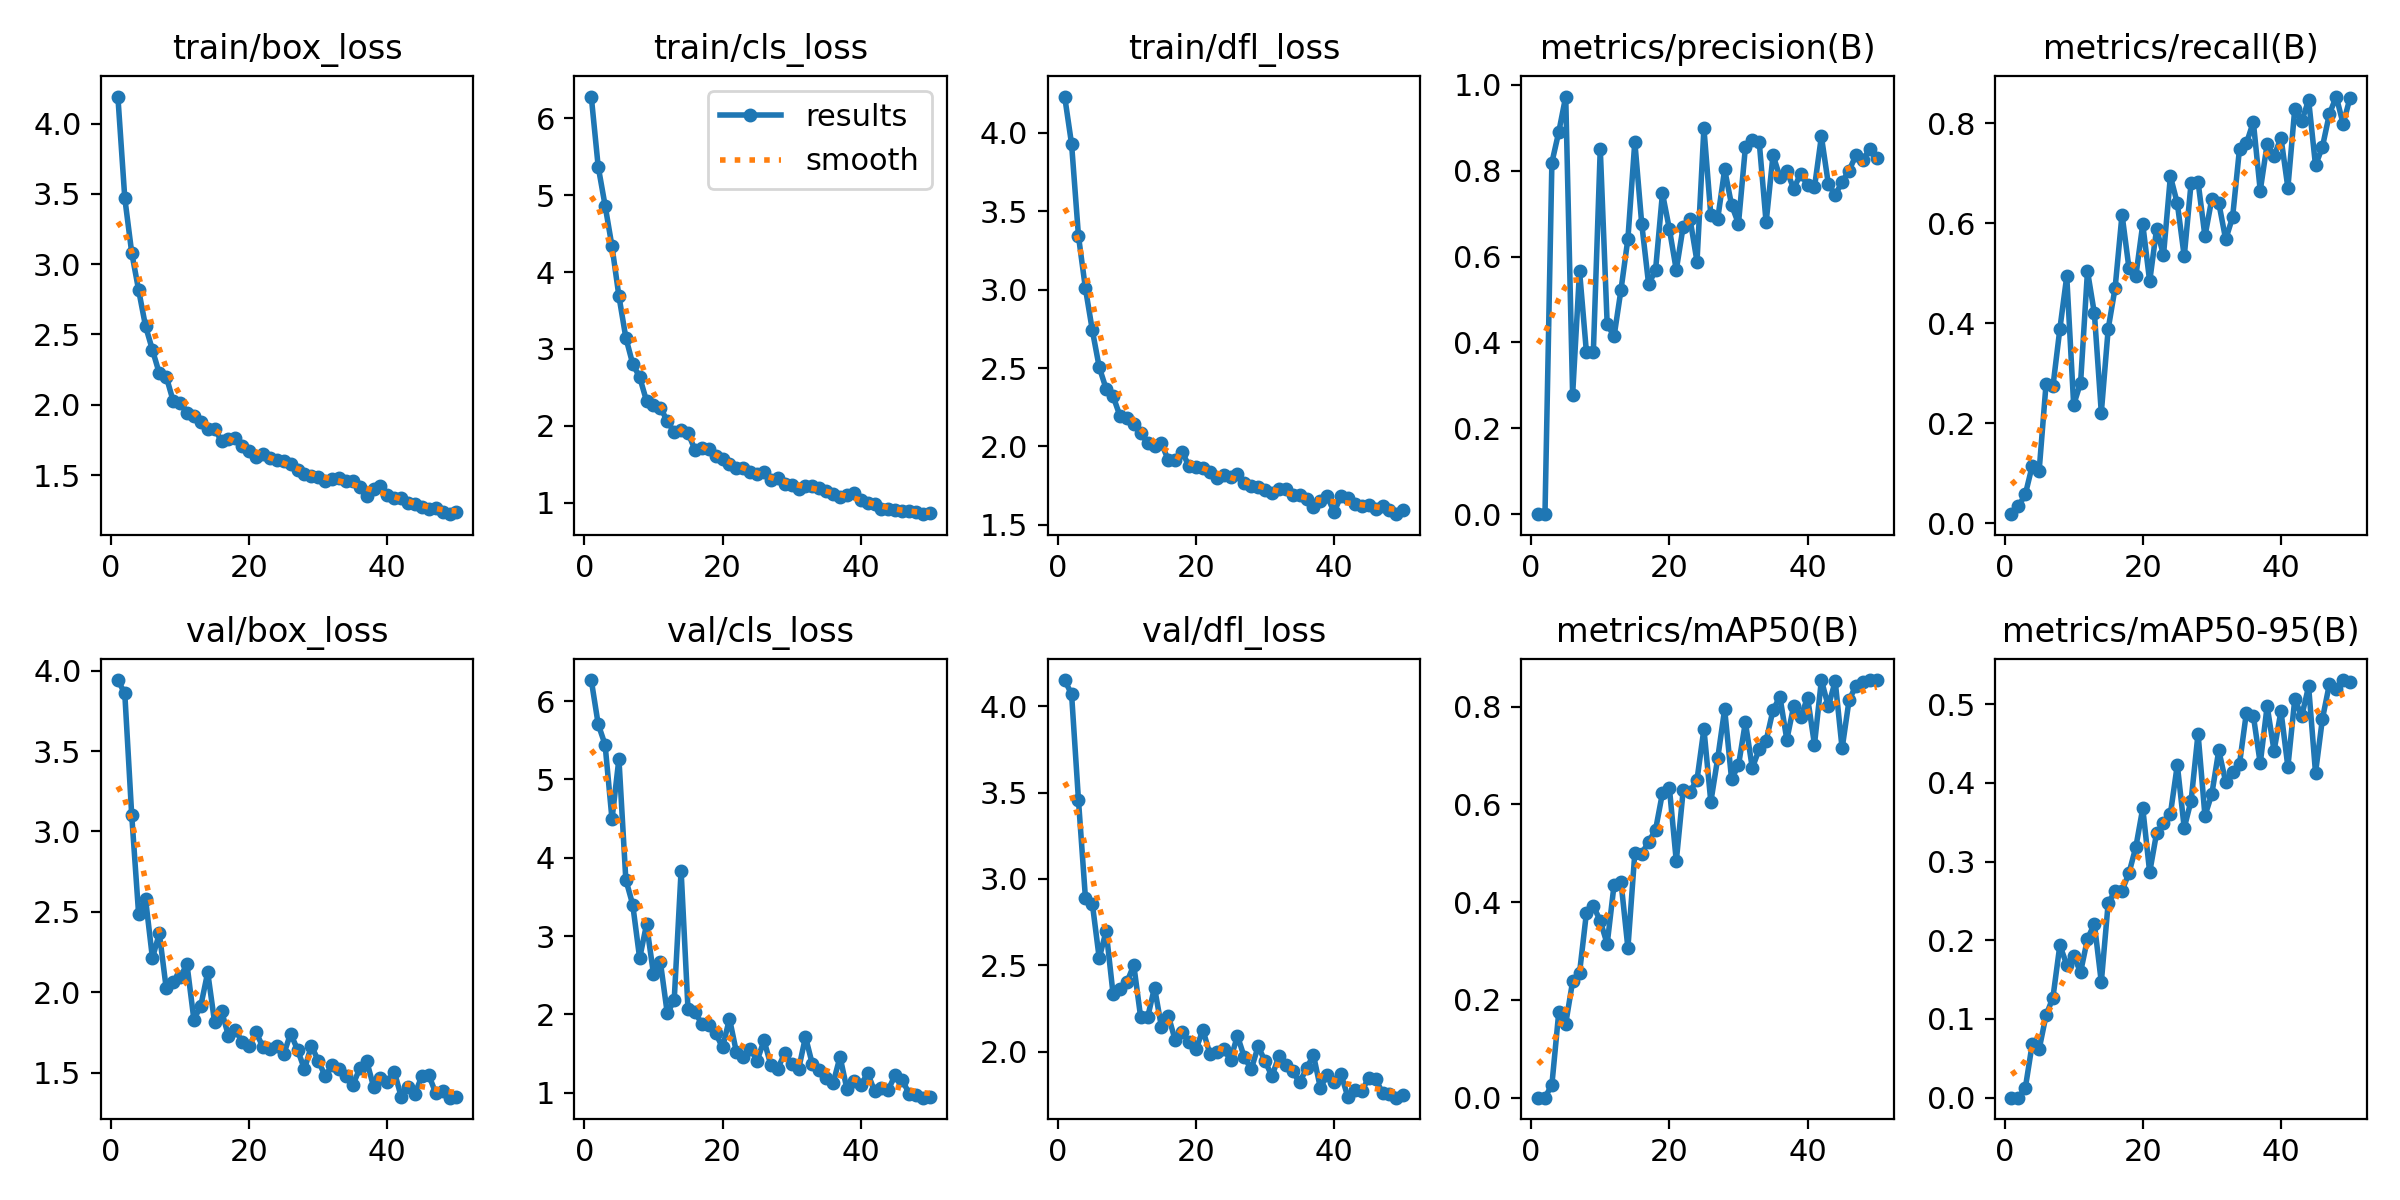

The data file committed next to this chart (first rows):
epoch, time, train/box_loss, train/cls_loss, train/dfl_loss, metrics/precision(B), metrics/recall(B), metrics/mAP50(B), metrics/mAP50-95(B), val/box_loss, val/cls_loss, val/dfl_loss, lr/pg0, lr/pg1, lr/pg2
1, 45.43, 4.192, 6.281, 4.232, 3e-05, 0.01786, 4e-05, 1e-05, 3.942, 6.268, 4.151, 0.0004076, 0.0004076, 0.0004076
2, 86.62, 3.47, 5.371, 3.929, 7e-05, 0.03348, 9e-05, 2e-05, 3.859, 5.706, 4.069, 0.000808, 0.000808, 0.000808
3, 127.3, 3.082, 4.865, 3.341, 0.819, 0.05729, 0.02662, 0.01211, 3.104, 5.442, 3.454, 0.001192, 0.001192, 0.001192
4, 167, 2.816, 4.333, 3.01, 0.8905, 0.1146, 0.1756, 0.06818, 2.487, 4.491, 2.891, 0.001176, 0.001176, 0.001176
5, 207.7, 2.56, 3.686, 2.742, 0.9726, 0.1042, 0.1514, 0.06141, 2.582, 5.263, 2.857, 0.001151, 0.001151, 0.001151
6, 248.7, 2.39, 3.147, 2.506, 0.2781, 0.2775, 0.238, 0.1045, 2.212, 3.72, 2.541, 0.001126, 0.001126, 0.001126
7, 290, 2.222, 2.804, 2.368, 0.5663, 0.2736, 0.2554, 0.1272, 2.366, 3.4, 2.699, 0.001102, 0.001102, 0.001102
8, 331, 2.2, 2.634, 2.322, 0.3766, 0.3884, 0.3782, 0.1937, 2.023, 2.716, 2.335, 0.001077, 0.001077, 0.001077
9, 371.8, 2.027, 2.323, 2.195, 0.3783, 0.494, 0.3921, 0.169, 2.062, 3.15, 2.365, 0.001052, 0.001052, 0.001052
10, 412.2, 2.009, 2.272, 2.18, 0.8513, 0.2368, 0.3616, 0.1801, 2.092, 2.518, 2.402, 0.001027, 0.001027, 0.001027
11, 452.6, 1.945, 2.236, 2.145, 0.4426, 0.2805, 0.3144, 0.1595, 2.174, 2.668, 2.501, 0.001002, 0.001002, 0.001002
12, 492.7, 1.921, 2.064, 2.088, 0.4142, 0.5044, 0.4357, 0.2019, 1.83, 2.012, 2.198, 0.0009778, 0.0009778, 0.0009778
13, 532.6, 1.875, 1.915, 2.02, 0.5226, 0.4196, 0.4415, 0.2208, 1.915, 2.18, 2.198, 0.000953, 0.000953, 0.000953
14, 573.2, 1.828, 1.946, 2.005, 0.6413, 0.2209, 0.3062, 0.1467, 2.123, 3.834, 2.371, 0.0009283, 0.0009283, 0.0009283
15, 614.6, 1.829, 1.908, 2.02, 0.8674, 0.389, 0.5002, 0.2478, 1.812, 2.062, 2.144, 0.0009035, 0.0009035, 0.0009035
16, 655.3, 1.74, 1.69, 1.913, 0.6761, 0.471, 0.4989, 0.262, 1.883, 2.028, 2.208, 0.0008787, 0.0008787, 0.0008787
17, 695.9, 1.756, 1.708, 1.915, 0.5354, 0.6176, 0.5235, 0.2631, 1.729, 1.88, 2.066, 0.000854, 0.000854, 0.000854
18, 737.1, 1.761, 1.696, 1.965, 0.5683, 0.5104, 0.5477, 0.2853, 1.764, 1.86, 2.116, 0.0008293, 0.0008293, 0.0008293
19, 778.2, 1.709, 1.605, 1.874, 0.7472, 0.4949, 0.623, 0.3185, 1.692, 1.759, 2.054, 0.0008045, 0.0008045, 0.0008045
20, 818.7, 1.674, 1.564, 1.872, 0.6643, 0.5982, 0.6341, 0.3678, 1.664, 1.577, 2.013, 0.0007797, 0.0007797, 0.0007797
21, 858.5, 1.63, 1.506, 1.861, 0.5687, 0.4837, 0.4839, 0.2864, 1.751, 1.945, 2.126, 0.000755, 0.000755, 0.000755
22, 1215, 1.651, 1.452, 1.835, 0.6699, 0.5886, 0.6283, 0.3362, 1.657, 1.518, 1.989, 0.0007302, 0.0007302, 0.0007302
23, 1407, 1.619, 1.448, 1.799, 0.6867, 0.5365, 0.626, 0.3487, 1.644, 1.456, 2.001, 0.0007055, 0.0007055, 0.0007055
24, 1460, 1.609, 1.397, 1.82, 0.5883, 0.6941, 0.6501, 0.3606, 1.664, 1.564, 2.014, 0.0006808, 0.0006808, 0.0006808
25, 1512, 1.597, 1.379, 1.808, 0.899, 0.64, 0.7542, 0.4229, 1.614, 1.408, 1.954, 0.000656, 0.000656, 0.000656
26, 1565, 1.577, 1.396, 1.823, 0.6961, 0.5339, 0.6049, 0.3427, 1.742, 1.667, 2.092, 0.0006312, 0.0006312, 0.0006312
27, 1617, 1.535, 1.294, 1.77, 0.6881, 0.6815, 0.6945, 0.3776, 1.642, 1.347, 1.968, 0.0006065, 0.0006065, 0.0006065
28, 1669, 1.509, 1.318, 1.745, 0.8028, 0.6834, 0.7945, 0.4626, 1.52, 1.308, 1.899, 0.0005818, 0.0005818, 0.0005818
29, 1721, 1.49, 1.244, 1.743, 0.7202, 0.5739, 0.652, 0.358, 1.666, 1.506, 2.031, 0.000557, 0.000557, 0.000557
30, 1773, 1.489, 1.232, 1.721, 0.6764, 0.6496, 0.6794, 0.3862, 1.574, 1.364, 1.945, 0.0005322, 0.0005322, 0.0005322
31, 1825, 1.46, 1.179, 1.705, 0.8541, 0.641, 0.7676, 0.4414, 1.477, 1.297, 1.858, 0.0005075, 0.0005075, 0.0005075
32, 1878, 1.473, 1.223, 1.729, 0.8709, 0.5677, 0.6744, 0.4011, 1.545, 1.712, 1.974, 0.0004827, 0.0004827, 0.0004827
33, 1930, 1.478, 1.215, 1.727, 0.8676, 0.6123, 0.7126, 0.4134, 1.524, 1.36, 1.923, 0.000458, 0.000458, 0.000458
34, 1983, 1.456, 1.186, 1.693, 0.6793, 0.7493, 0.7298, 0.4242, 1.475, 1.29, 1.886, 0.0004332, 0.0004332, 0.0004332
35, 2034, 1.461, 1.152, 1.692, 0.8362, 0.7599, 0.7927, 0.4894, 1.421, 1.182, 1.822, 0.0004085, 0.0004085, 0.0004085
36, 2087, 1.411, 1.112, 1.665, 0.7853, 0.8031, 0.82, 0.4854, 1.525, 1.121, 1.903, 0.0003837, 0.0003837, 0.0003837
37, 2139, 1.349, 1.078, 1.613, 0.799, 0.6654, 0.7321, 0.4247, 1.573, 1.459, 1.981, 0.000359, 0.000359, 0.000359
38, 2191, 1.399, 1.103, 1.652, 0.758, 0.7588, 0.8018, 0.4977, 1.412, 1.044, 1.791, 0.0003343, 0.0003343, 0.0003343
39, 2244, 1.425, 1.122, 1.681, 0.7932, 0.7348, 0.7781, 0.4407, 1.466, 1.149, 1.866, 0.0003095, 0.0003095, 0.0003095
40, 2296, 1.357, 1.036, 1.581, 0.7663, 0.7714, 0.8182, 0.4912, 1.443, 1.095, 1.822, 0.0002848, 0.0002848, 0.0002848
41, 2345, 1.333, 0.9926, 1.687, 0.7613, 0.6711, 0.7221, 0.4204, 1.505, 1.247, 1.869, 0.00026, 0.00026, 0.00026
42, 2394, 1.337, 0.9822, 1.673, 0.8798, 0.8296, 0.8541, 0.5064, 1.35, 1.02, 1.736, 0.0002352, 0.0002352, 0.0002352
43, 2443, 1.301, 0.9162, 1.631, 0.7698, 0.8039, 0.8002, 0.4847, 1.408, 1.054, 1.776, 0.0002105, 0.0002105, 0.0002105
44, 2492, 1.296, 0.9153, 1.618, 0.743, 0.847, 0.8517, 0.5226, 1.369, 1.04, 1.772, 0.0001857, 0.0001857, 0.0001857
45, 2542, 1.274, 0.9054, 1.625, 0.7741, 0.7158, 0.7142, 0.4128, 1.478, 1.23, 1.85, 0.000161, 0.000161, 0.000161
46, 2592, 1.26, 0.8891, 1.604, 0.8003, 0.7531, 0.8124, 0.4814, 1.483, 1.162, 1.844, 0.0001363, 0.0001363, 0.0001363
47, 2641, 1.264, 0.889, 1.621, 0.8357, 0.8183, 0.8429, 0.5251, 1.372, 0.9862, 1.76, 0.0001115, 0.0001115, 0.0001115
48, 2690, 1.239, 0.874, 1.598, 0.8253, 0.8537, 0.8493, 0.5188, 1.384, 0.9667, 1.755, 8.675e-05, 8.675e-05, 8.675e-05
49, 2739, 1.221, 0.8518, 1.568, 0.8508, 0.7987, 0.854, 0.5306, 1.343, 0.9362, 1.734, 6.2e-05, 6.2e-05, 6.2e-05
50, 2788, 1.237, 0.8686, 1.598, 0.8303, 0.8516, 0.8539, 0.5288, 1.345, 0.9457, 1.748, 3.725e-05, 3.725e-05, 3.725e-05
